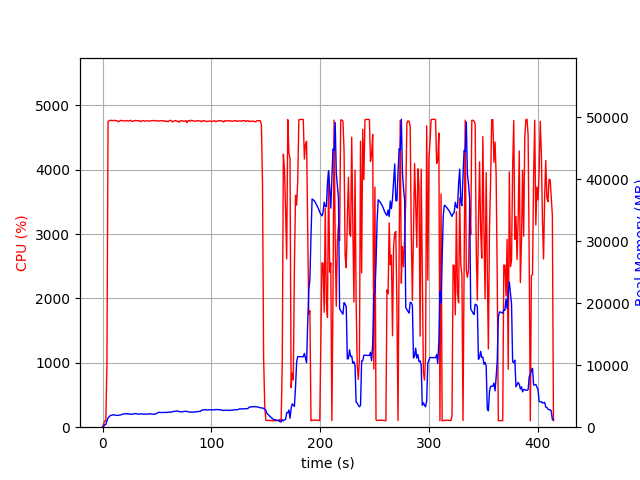

The file beside this chart, header and first rows:
elapsed_time, nproc, cpu, mem_real, mem_virtual
4.1484832763671875e-05, 1, 0.0, 7.91, 3185
1.006, 1, 51.7, 127.5, 762.3
2.013, 1, 99.2, 393.4, 1962
3.021, 1, 99.3, 433.5, 1450
4.03, 1, 1002, 1034, 5894
5.056, 1, 4750, 1486, 6369
6.076, 1, 4760, 1693, 6627
7.097, 1, 4769, 1868, 6854
8.118, 1, 4765, 1923, 6936
9.141, 1, 4762, 1972, 7033
10.16, 1, 4765, 2012, 7124
11.18, 1, 4768, 1951, 7151
12.2, 1, 4760, 1919, 7191
13.22, 1, 4763, 1900, 7222
14.25, 1, 4746, 1903, 7240
15.27, 1, 4751, 1937, 7304
16.29, 1, 4764, 1989, 7360
17.31, 1, 4765, 2008, 7407
18.33, 1, 4765, 2103, 7486
19.35, 1, 4755, 2137, 7545
20.37, 1, 4761, 2168, 7545
21.39, 1, 4757, 2161, 7601
22.41, 1, 4765, 2189, 7659
23.43, 1, 4754, 2120, 7706
24.46, 1, 4761, 2146, 7748
25.48, 1, 4768, 2089, 7756
26.5, 1, 4755, 2079, 7789
27.52, 1, 4750, 2136, 7827
28.54, 1, 4759, 2111, 7841
29.56, 1, 4761, 2197, 7901
30.58, 1, 4765, 2196, 7908
31.6, 1, 4759, 2144, 7908
32.62, 1, 4763, 2116, 7915
33.64, 1, 4762, 2098, 7951
34.67, 1, 4747, 2138, 7985
35.69, 1, 4758, 2164, 8011
36.71, 1, 4759, 2098, 8011
37.73, 1, 4763, 2109, 8061
38.75, 1, 4754, 2112, 8071
39.77, 1, 4756, 2123, 8093
40.79, 1, 4760, 2094, 8093
41.81, 1, 4758, 2140, 8111
42.83, 1, 4755, 2156, 8121
43.85, 1, 4757, 2161, 8149
44.88, 1, 4762, 2116, 8149
45.9, 1, 4762, 2091, 8149
46.92, 1, 4764, 2076, 8179
47.94, 1, 4763, 2111, 8201
48.96, 1, 4756, 2174, 8231
49.98, 1, 4762, 2213, 8275
51, 1, 4754, 2375, 8399
52.02, 1, 4758, 2401, 8443
53.04, 1, 4763, 2368, 8443
54.06, 1, 4761, 2377, 8485
55.09, 1, 4761, 2402, 8485
56.11, 1, 4755, 2380, 8555
57.13, 1, 4761, 2367, 8569
58.15, 1, 4748, 2408, 8577
59.17, 1, 4753, 2383, 8593
60.19, 1, 4745, 2392, 8629
... 349 more rows
